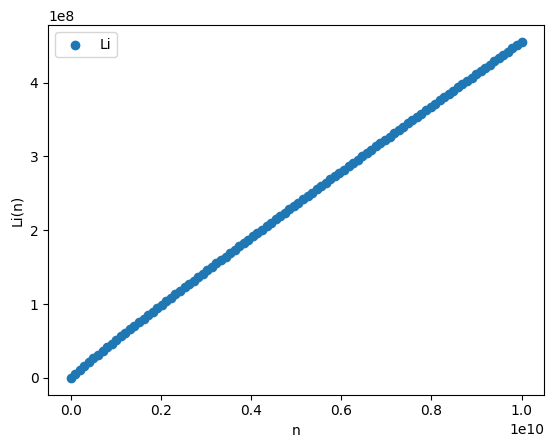

Here is the Python script that generated this plot:
from scipy import integrate
from numpy import log, linspace
import numpy as np
import matplotlib.pyplot as plt

def Integrate(f, a, b):
    I, _ = integrate.quad(f, a, b)
    return I

def f(t):
    return 1/log(t)

def Li(n):
    return Integrate(f,2,n)


def Li_vec(n):
    return np.vectorize(Li)(n)


lin = linspace(10,10**10,100)
results = Li_vec(lin)

plt.style.use('default')
plt.scatter(lin,results)
plt.legend(['Li'])
plt.xlabel('n')
plt.ylabel('Li(n)')